Image classification data set "datos" (Go-Birds-Dev/Go_birds on GitHub). Class labels (10): ara ararauna, chroicocephalus ridibundus, eubucco bourcierii, laterallus albigularis, melanerpes formicivorus, patagioenas subvinacea, platalea ajaja, rynchops niger, theristicus caudatus, vultur gryphus.

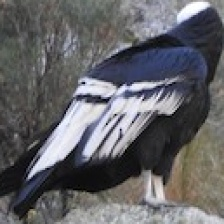
Label: vultur gryphus

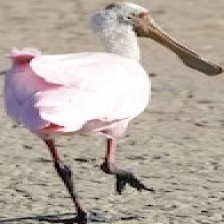
Label: platalea ajaja

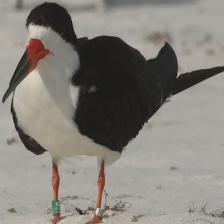
Label: rynchops niger

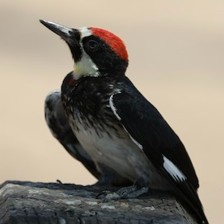
Label: melanerpes formicivorus

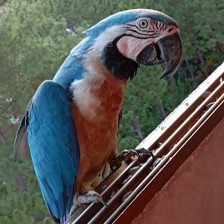
Label: ara ararauna

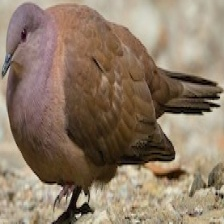
Label: patagioenas subvinacea
